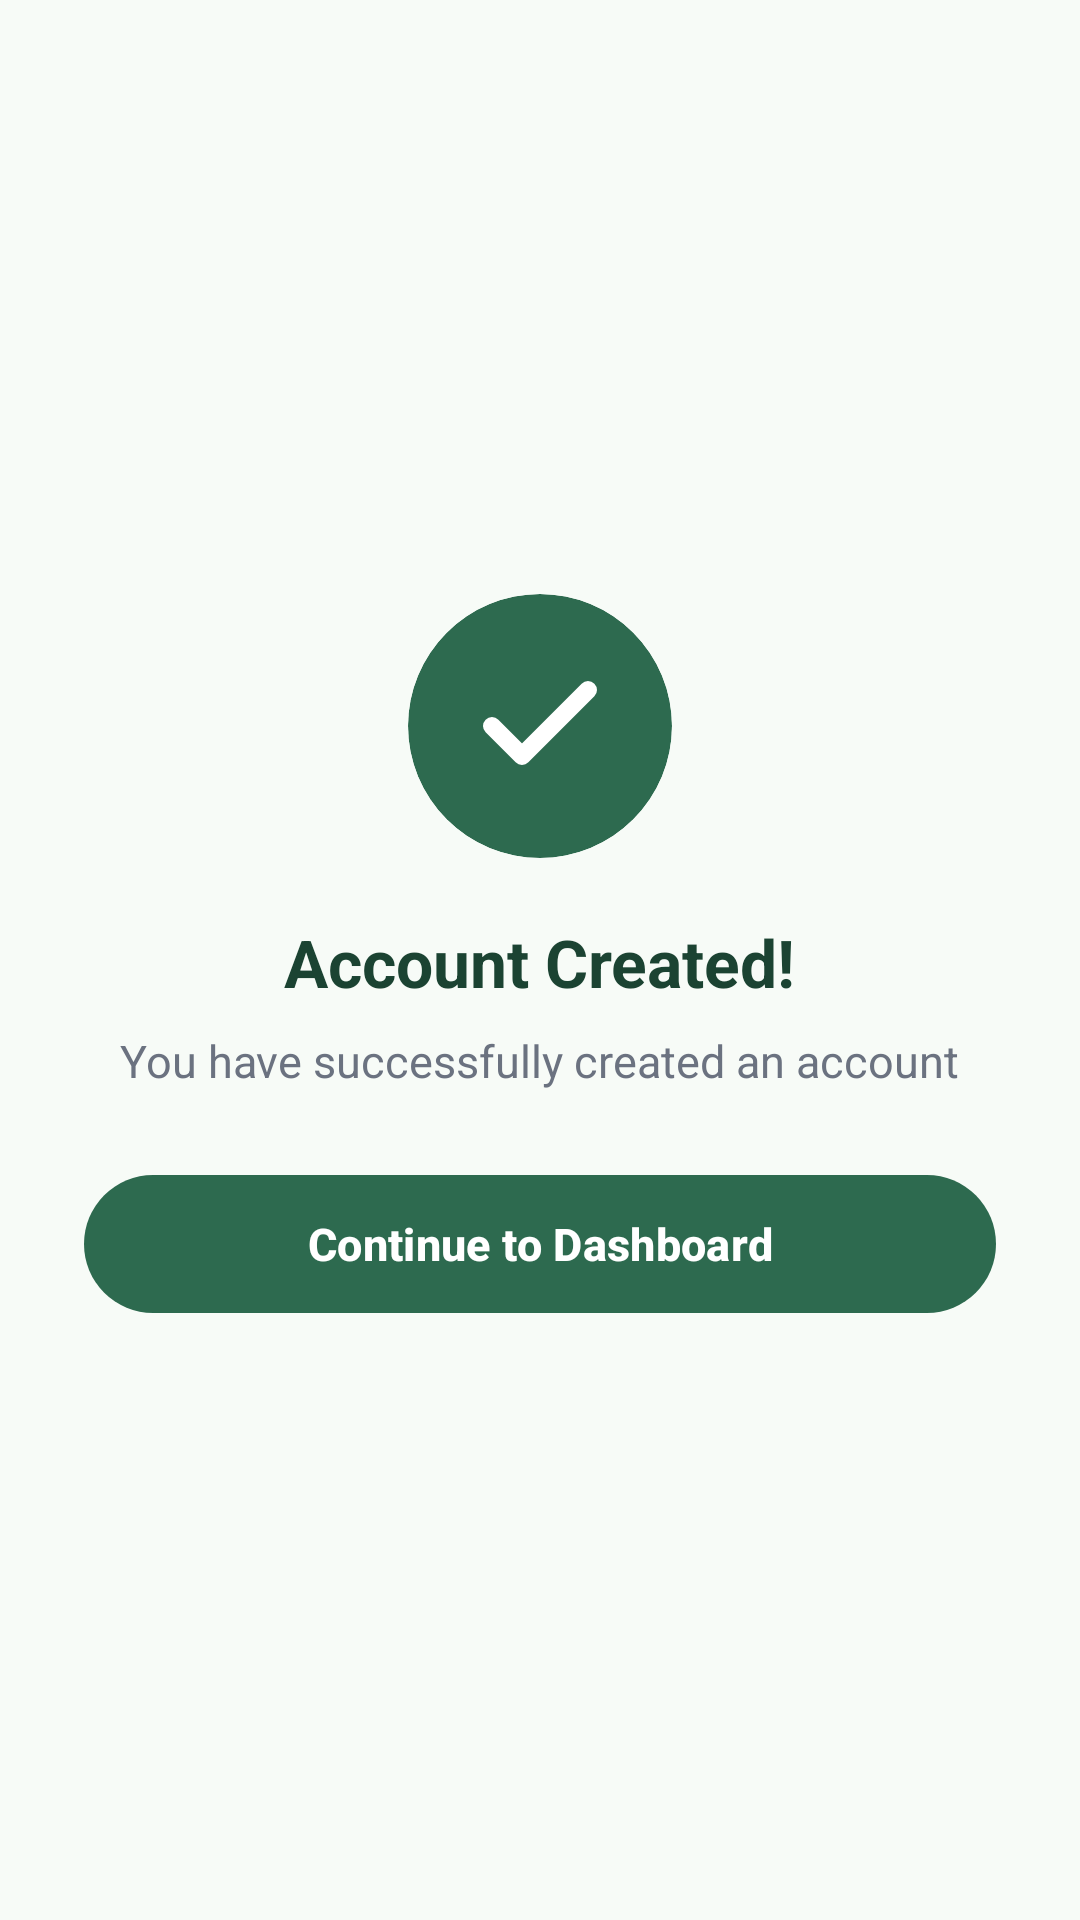

Layout XML and referenced resources for this Android screen:
<!-- AndroidManifest.xml: application theme Theme.IMPILO23 -->
<!-- res/layout/dialog_success_popup.xml -->
<?xml version="1.0" encoding="utf-8"?>
<LinearLayout xmlns:android="http://schemas.android.com/apk/res/android"
    xmlns:app="http://schemas.android.com/apk/res-auto"
    android:layout_width="match_parent"
    android:layout_height="wrap_content"
    android:orientation="vertical"
    android:gravity="center"
    android:padding="28dp"
    android:background="@drawable/bg_dialog_rounded">

    
    <com.google.android.material.card.MaterialCardView
        android:id="@+id/cardCheckBadge"
        android:layout_width="88dp"
        android:layout_height="88dp"
        app:cardCornerRadius="44dp"
        app:cardBackgroundColor="@color/brand_forest_primary"
        app:strokeWidth="0dp">

        <ImageView
            android:id="@+id/ivCheckmark"
            android:layout_width="48dp"
            android:layout_height="48dp"
            android:layout_gravity="center"
            android:src="@drawable/ic_check"
            android:contentDescription="Success" />
    </com.google.android.material.card.MaterialCardView>

    <TextView
        android:id="@+id/tvSuccessTitle"
        android:layout_width="wrap_content"
        android:layout_height="wrap_content"
        android:text="Account Created!"
        android:textSize="22sp"
        android:textStyle="bold"
        android:textColor="@color/brand_forest_dark"
        android:layout_marginTop="20dp" />

    <TextView
        android:id="@+id/tvSuccessMessage"
        android:layout_width="wrap_content"
        android:layout_height="wrap_content"
        android:text="You have successfully created an account"
        android:textSize="15sp"
        android:textColor="@color/brand_text_muted"
        android:gravity="center"
        android:layout_marginTop="8dp" />

    <com.google.android.material.button.MaterialButton
        android:id="@+id/btnContinue"
        android:layout_width="match_parent"
        android:layout_height="54dp"
        android:text="Continue to Dashboard"
        android:textSize="15sp"
        style="@style/Widget.Impilo.PillButton"
        android:layout_marginTop="24dp" />
</LinearLayout>
<!-- resources referenced by this layout -->
<resources>
  <color name="brand_forest_dark">#1B4332</color>
  <color name="brand_forest_primary">#2D6A4F</color>
  <color name="brand_text_muted">#6B7280</color>
  <!-- drawable ic_check (drawable) -->
  <vector xmlns:android="http://schemas.android.com/apk/res/android"
      android:width="24dp"
      android:height="24dp"
      android:viewportWidth="24"
      android:viewportHeight="24">
    <path
        android:strokeColor="#FFFFFF"
        android:strokeWidth="3"
        android:strokeLineCap="round"
        android:strokeLineJoin="round"
        android:pathData="M20,6L9,17l-5,-5"/>
  </vector>
  <style name="Widget.Impilo.PillButton" parent="Widget.Material3.Button">
          <item name="cornerRadius">28dp</item>
          <item name="backgroundTint">@color/brand_forest_primary</item>
          <item name="android:textColor">@color/white</item>
          <item name="android:textStyle">bold</item>
      </style>
  <style name="Theme.IMPILO23" parent="Base.Theme.IMPILO23" />
  <color name="white">#FFFFFFFF</color>
  <style name="Base.Theme.IMPILO23" parent="Theme.Material3.DayNight.NoActionBar">
          <item name="colorPrimary">@color/brand_forest_primary</item>
          <item name="colorOnPrimary">@color/white</item>
          <item name="colorPrimaryContainer">@color/brand_sage_surface</item>
          <item name="colorOnPrimaryContainer">@color/brand_forest_dark</item>
          <item name="colorSecondary">@color/brand_forest_light</item>
          <item name="colorOnSecondary">@color/white</item>
          <item name="android:colorBackground">@color/brand_sage_bg</item>
          <item name="colorSurface">@color/brand_card_bg</item>
          <item name="colorOnSurface">@color/brand_text_dark</item>
          <item name="colorOnSurfaceVariant">@color/brand_text_muted</item>
  
          <item name="android:statusBarColor">@color/brand_forest_dark</item>
          <item name="android:windowLightStatusBar">false</item>
      </style>
  <color name="brand_sage_surface">#E8F5E9</color>
  <color name="brand_forest_light">#40916C</color>
  <color name="brand_sage_bg">#F7FBF7</color>
  <color name="brand_card_bg">#FFFFFFFF</color>
  <color name="brand_text_dark">#1F2937</color>
</resources>
